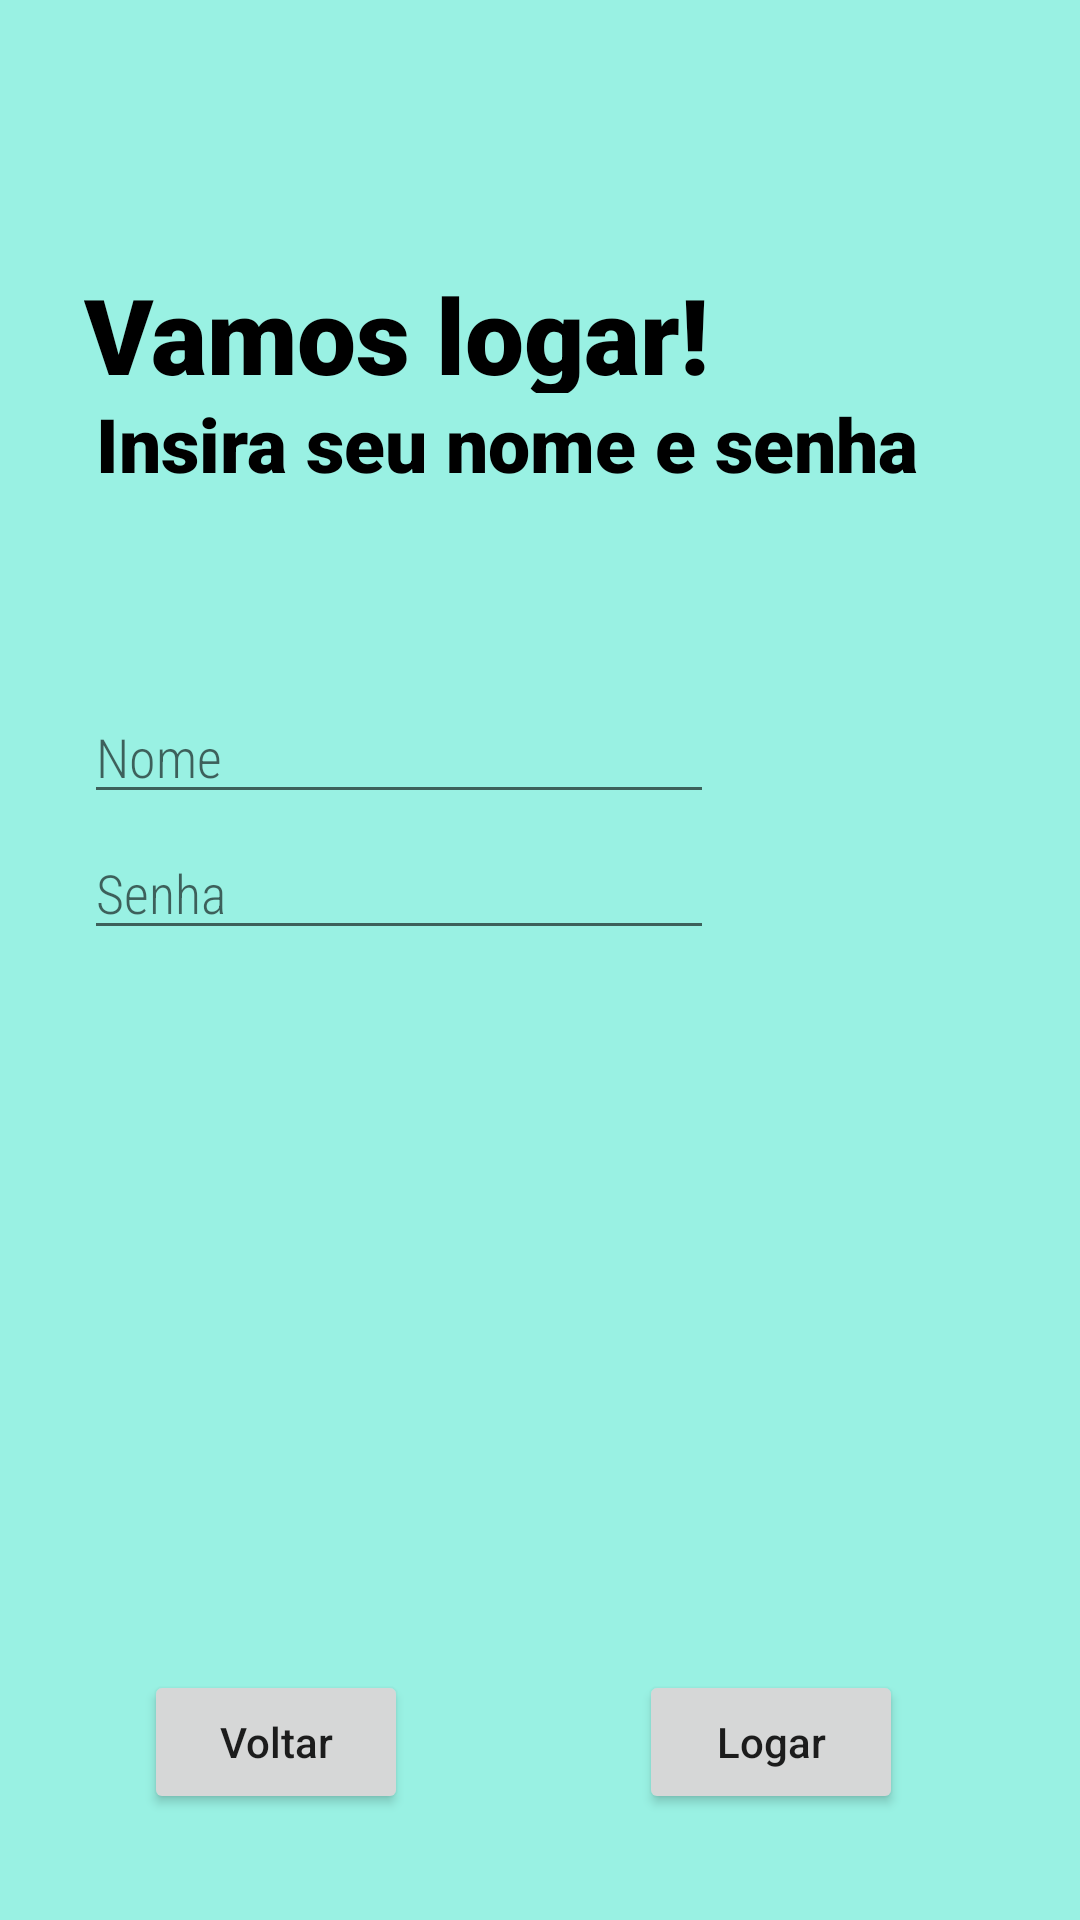

Produce the Android XML layout that renders to this screen, including the resource entries it uses.
<!-- AndroidManifest.xml: application theme Theme.App1_2023_1 -->
<!-- res/layout/activity_2.xml -->
<?xml version="1.0" encoding="utf-8"?>
<androidx.constraintlayout.widget.ConstraintLayout xmlns:android="http://schemas.android.com/apk/res/android"
    xmlns:app="http://schemas.android.com/apk/res-auto"
    xmlns:tools="http://schemas.android.com/tools"
    android:layout_width="match_parent"
    android:layout_height="match_parent"
    android:background="#99F1E3"
    tools:context=".Activity2">

    <Button
        android:id="@+id/button2_1"
        style="@style/Widget.AppCompat.Button"
        android:layout_width="wrap_content"
        android:layout_height="wrap_content"
        android:layout_marginTop="240dp"
        android:fontFamily="sans-serif-medium"
        android:text="@string/btn_back"
        android:textAppearance="@style/TextAppearance.AppCompat.Body1"
        app:layout_constraintEnd_toEndOf="parent"
        app:layout_constraintHorizontal_bias="0.176"
        app:layout_constraintStart_toStartOf="parent"
        app:layout_constraintTop_toBottomOf="@+id/login_senha" />

    <Button
        android:id="@+id/btn_logar"
        style="@style/Widget.AppCompat.Button"
        android:layout_width="wrap_content"
        android:layout_height="wrap_content"
        android:layout_marginTop="240dp"
        android:fontFamily="sans-serif-medium"
        android:text="Logar"
        android:textAppearance="@style/TextAppearance.AppCompat.Body1"
        app:layout_constraintEnd_toEndOf="parent"
        app:layout_constraintHorizontal_bias="0.783"
        app:layout_constraintStart_toStartOf="parent"
        app:layout_constraintTop_toBottomOf="@+id/login_senha" />

    <EditText
        android:id="@+id/login_name"
        style="@style/Widget.AppCompat.AutoCompleteTextView"
        android:layout_width="wrap_content"
        android:layout_height="wrap_content"
        android:layout_marginStart="28dp"
        android:layout_marginTop="56dp"
        android:ems="10"
        android:fontFamily="sans-serif-condensed-light"
        android:hint="Nome"
        android:inputType="textPersonName"
        android:textColor="#000000"
        app:layout_constraintStart_toStartOf="parent"
        app:layout_constraintTop_toBottomOf="@+id/textView2" />

    <EditText
        android:id="@+id/login_senha"
        style="@style/Widget.AppCompat.AutoCompleteTextView"
        android:layout_width="wrap_content"
        android:layout_height="wrap_content"
        android:layout_marginStart="28dp"
        android:layout_marginTop="4dp"
        android:ems="10"
        android:fontFamily="sans-serif-condensed-light"
        android:hint="Senha"
        android:inputType="textPersonName"
        android:textColor="#000000"
        app:layout_constraintStart_toStartOf="parent"
        app:layout_constraintTop_toBottomOf="@+id/login_name" />

    <TextView
        android:id="@+id/textView3"
        android:layout_width="340dp"
        android:layout_height="43dp"
        android:layout_marginStart="28dp"
        android:layout_marginTop="88dp"
        android:fontFamily="sans-serif-black"
        android:text="Vamos logar! "
        android:textColor="#000000"
        android:textSize="35sp"
        android:textStyle="bold"
        app:layout_constraintStart_toStartOf="parent"
        app:layout_constraintTop_toTopOf="parent" />

    <TextView
        android:id="@+id/textView2"
        android:layout_width="340dp"
        android:layout_height="43dp"
        android:layout_marginStart="32dp"
        android:fontFamily="sans-serif-black"
        android:text="Insira seu nome e senha"
        android:textColor="#000000"
        android:textSize="25sp"
        android:textStyle="bold"
        app:layout_constraintStart_toStartOf="parent"
        app:layout_constraintTop_toBottomOf="@+id/textView3" />

</androidx.constraintlayout.widget.ConstraintLayout>
<!-- resources referenced by this layout -->
<resources>
  <string name="btn_back">Voltar</string>
  <style name="Theme.App1_2023_1" parent="Theme.MaterialComponents.DayNight.DarkActionBar">
          
          <item name="colorPrimary">@color/black</item>
          <item name="colorPrimaryVariant">@color/purple_700</item>
          <item name="colorOnPrimary">@color/white</item>
          
          <item name="colorSecondary">@color/teal_200</item>
          <item name="colorSecondaryVariant">@color/teal_700</item>
          <item name="colorOnSecondary">@color/black</item>
          
          <item name="android:statusBarColor">?attr/colorPrimaryVariant</item>
          
      </style>
  <!-- not gathered from this repository: default colours our renderer supplied (Android Studio template values) -->
  <color name="purple_700">#FF3700B3</color>
  <color name="teal_200">#FF03DAC5</color>
  <color name="teal_700">#FF018786</color>
  <color name="black">#FF000000</color>
  <color name="white">#FFFFFFFF</color>
</resources>
